Run: headless pygame with SDL's dummy video driver; simulated clock (each Clock.tick advances the game by its frame time, no real sleeping); random seed 0; keys injected as events and as key.get_pressed() state; no mouse input.
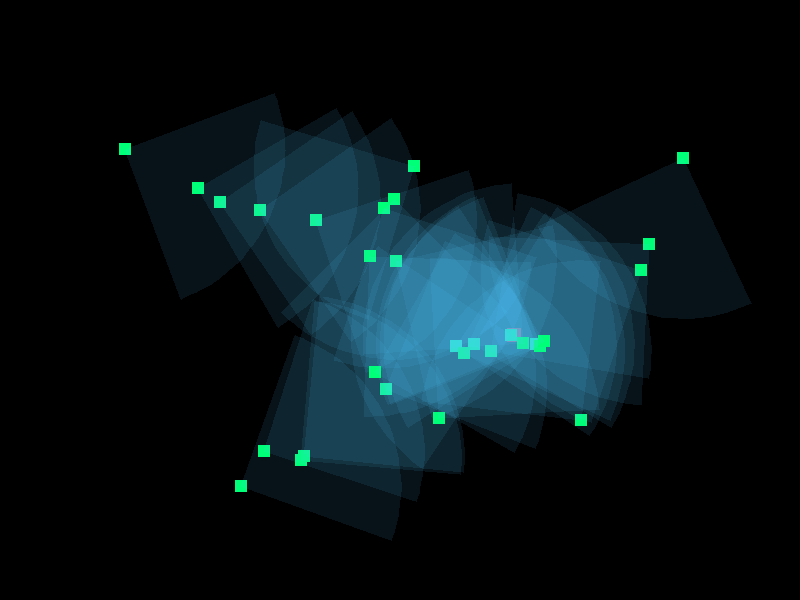
Frame 1 of 4 · flips 1–60 · no input
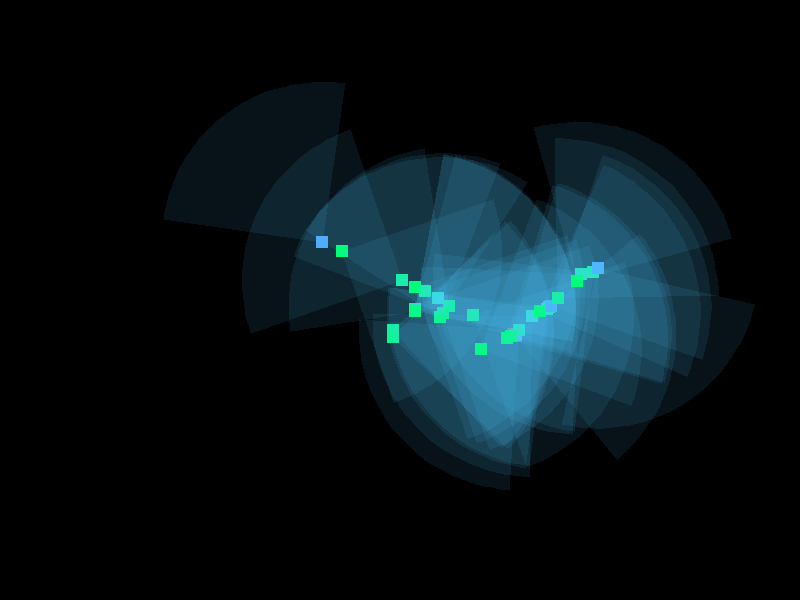
Frame 2 of 4 · flips 61–180 · tapped SPACE, RETURN · held RIGHT (→), D
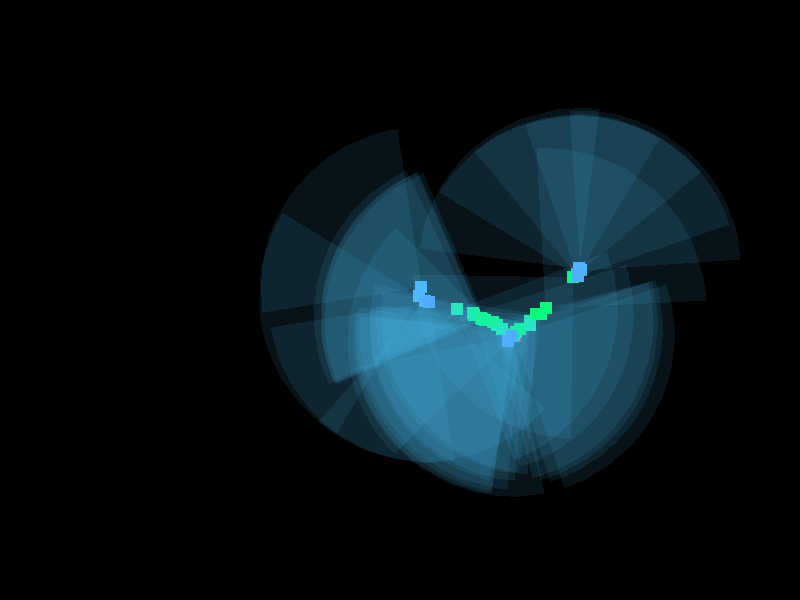
Frame 3 of 4 · flips 181–300 · held DOWN (↓), S
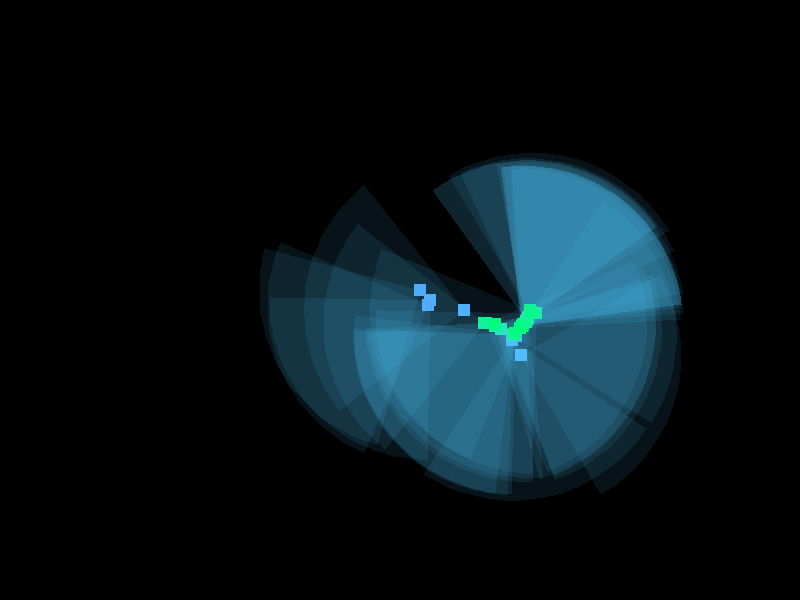
Frame 4 of 4 · flips 301–420 · held LEFT (←), A, UP (↑), W

The pygame program that drew these frames:

"""
SwarmA - Goal-Seeking Swarm with Information Sharing

This swarm algorithm implements a relay chaining system where all robots move 
toward a goal when any robot in the swarm detects it. Robots share information 
through visual contact, creating an honest distributed communication network.

Key Features:
- 100% honest relay communication
- All robots move toward detected goals
- Visual field-of-view based information sharing
"""

import pygame
import math
import random

# === CONFIG ===
SCREEN_WIDTH, SCREEN_HEIGHT = 800, 600
NUM_BOTS = 30
BOT_SIZE = 12
FOV_ANGLE = 90
FOV_LENGTH = 160
SPEED_LIMIT = 2.0

COLORS = {
    'background': (0, 0, 0),
    'bot': (80, 170, 255),
    'fov': (80, 200, 255, 24),
    'goal': (255, 0, 0),
    'informed': (0, 255, 120)
}

pygame.init()
screen = pygame.display.set_mode((SCREEN_WIDTH, SCREEN_HEIGHT))
pygame.display.set_caption("Swarm Chaining: 100% Honest")
clock = pygame.time.Clock()

def clamp(val, minv, maxv):
    return max(minv, min(val, maxv))

class Bot:
    def __init__(self, bot_id, x, y):
        self.bot_id = bot_id
        self.x = x
        self.y = y
        self.angle = random.uniform(0, 360)
        self.vx = math.cos(math.radians(self.angle)) * random.uniform(1, SPEED_LIMIT)
        self.vy = math.sin(math.radians(self.angle)) * random.uniform(1, SPEED_LIMIT)
        self.fov = FOV_ANGLE
        self.fov_len = FOV_LENGTH

    def move(self):
        self.x = clamp(self.x + self.vx, 0, SCREEN_WIDTH)
        self.y = clamp(self.y + self.vy, 0, SCREEN_HEIGHT)
        if self.x == 0 or self.x == SCREEN_WIDTH:
            self.vx *= -1
        if self.y == 0 or self.y == SCREEN_HEIGHT:
            self.vy *= -1
        self.angle = math.degrees(math.atan2(self.vy, self.vx))

    def sense(self, bots, goal_pos):
        visible_bots = []
        for bot in bots:
            if bot.bot_id == self.bot_id:
                continue
            dx, dy = bot.x - self.x, bot.y - self.y
            dist = math.hypot(dx, dy)
            angle = (math.degrees(math.atan2(dy, dx)) - self.angle + 360) % 360
            angle_diff = ((angle + 180) % 360) - 180
            if dist <= self.fov_len and abs(angle_diff) <= self.fov / 2:
                visible_bots.append({
                    'bot_id': bot.bot_id,
                    'distance': dist,
                    'angle': angle_diff
                })
        # Goal
        dxg, dyg = goal_pos[0] - self.x, goal_pos[1] - self.y
        distg = math.hypot(dxg, dyg)
        angleg = (math.degrees(math.atan2(dyg, dxg)) - self.angle + 360) % 360
        angle_diffg = ((angleg + 180) % 360) - 180
        goal_info = None
        if distg <= self.fov_len and abs(angle_diffg) <= self.fov / 2:
            goal_info = {'distance': distg, 'angle': angle_diffg}
        return {
            'bot_id': self.bot_id,
            'visible_bots': visible_bots,
            'goal_detection': goal_info
        }

    def set_move(self, angle, speed):
        theta = math.radians(self.angle + angle)
        self.vx = math.cos(theta) * clamp(speed, 0, SPEED_LIMIT)
        self.vy = math.sin(theta) * clamp(speed, 0, SPEED_LIMIT)

    def draw(self, surface, informed=False):
        color = COLORS['informed'] if informed else COLORS['bot']
        pygame.draw.rect(surface, color,
            (self.x - BOT_SIZE//2, self.y - BOT_SIZE//2, BOT_SIZE, BOT_SIZE))
        # Draw FOV
        fov_surface = pygame.Surface((SCREEN_WIDTH, SCREEN_HEIGHT), pygame.SRCALPHA)
        points = [(self.x, self.y)]
        for a in range(-self.fov//2, self.fov//2 + 1, 3):
            rad = math.radians(self.angle + a)
            px = self.x + self.fov_len * math.cos(rad)
            py = self.y + self.fov_len * math.sin(rad)
            points.append((px, py))
        pygame.draw.polygon(fov_surface, COLORS['fov'], points)
        surface.blit(fov_surface, (0,0))


# === SERVER (Relay Chaining) ===
class Server:
    def __init__(self, num_bots):
        self.num_bots = num_bots
        self.bot_reports = {}

    def process(self, senses):
        self.bot_reports = {d['bot_id']: d for d in senses}
        # Build the relay chain
        informed = set()
        goal_direction = {}
        # First: direct goal observers
        for bot_id, report in self.bot_reports.items():
            if report['goal_detection']:
                informed.add(bot_id)
                goal_direction[bot_id] = report['goal_detection']

        # Now relay: while bots can see any informed bot, add them to informed
        changed = True
        while changed:
            changed = False
            for bot_id, report in self.bot_reports.items():
                if bot_id in informed:
                    continue
                for vb in report['visible_bots']:
                    if vb['bot_id'] in informed:
                        # "I see an informed bot"
                        informed.add(bot_id)
                        # Move toward the most recently informed bot you see
                        goal_direction[bot_id] = {'distance': vb['distance'], 'angle': vb['angle']}
                        changed = True
                        break
        return informed, goal_direction

    def get_instruction(self, bot_id, goal_direction):
        if bot_id in goal_direction:
            angle = goal_direction[bot_id]['angle']
            speed = min(SPEED_LIMIT, goal_direction[bot_id]['distance'] * 0.2 + 0.8)
            return {'move_angle': angle, 'speed': speed}
        else:
            # Random wander
            return {'move_angle': random.uniform(-60, 60), 'speed': 1.0}

# === INIT ===
goal_pos = (random.randint(120, SCREEN_WIDTH - 120), random.randint(120, SCREEN_HEIGHT - 120))
bots = [Bot(i, random.randint(60, SCREEN_WIDTH - 60), random.randint(60, SCREEN_HEIGHT - 60)) for i in range(NUM_BOTS)]
server = Server(NUM_BOTS)

# === MAIN LOOP ===
running = True
while running:
    for event in pygame.event.get():
        if event.type == pygame.QUIT:
            running = False

    screen.fill(COLORS['background'])
    pygame.draw.rect(screen, COLORS['goal'], (goal_pos[0]-7, goal_pos[1]-7, 14, 14))

    senses = [bot.sense(bots, goal_pos) for bot in bots]
    informed, goal_direction = server.process(senses)

    for bot in bots:
        instr = server.get_instruction(bot.bot_id, goal_direction)
        bot.set_move(instr['move_angle'], instr['speed'])
        bot.move()
        bot.draw(screen, informed=bot.bot_id in informed)

    pygame.display.flip()
    clock.tick(30)

pygame.quit()
